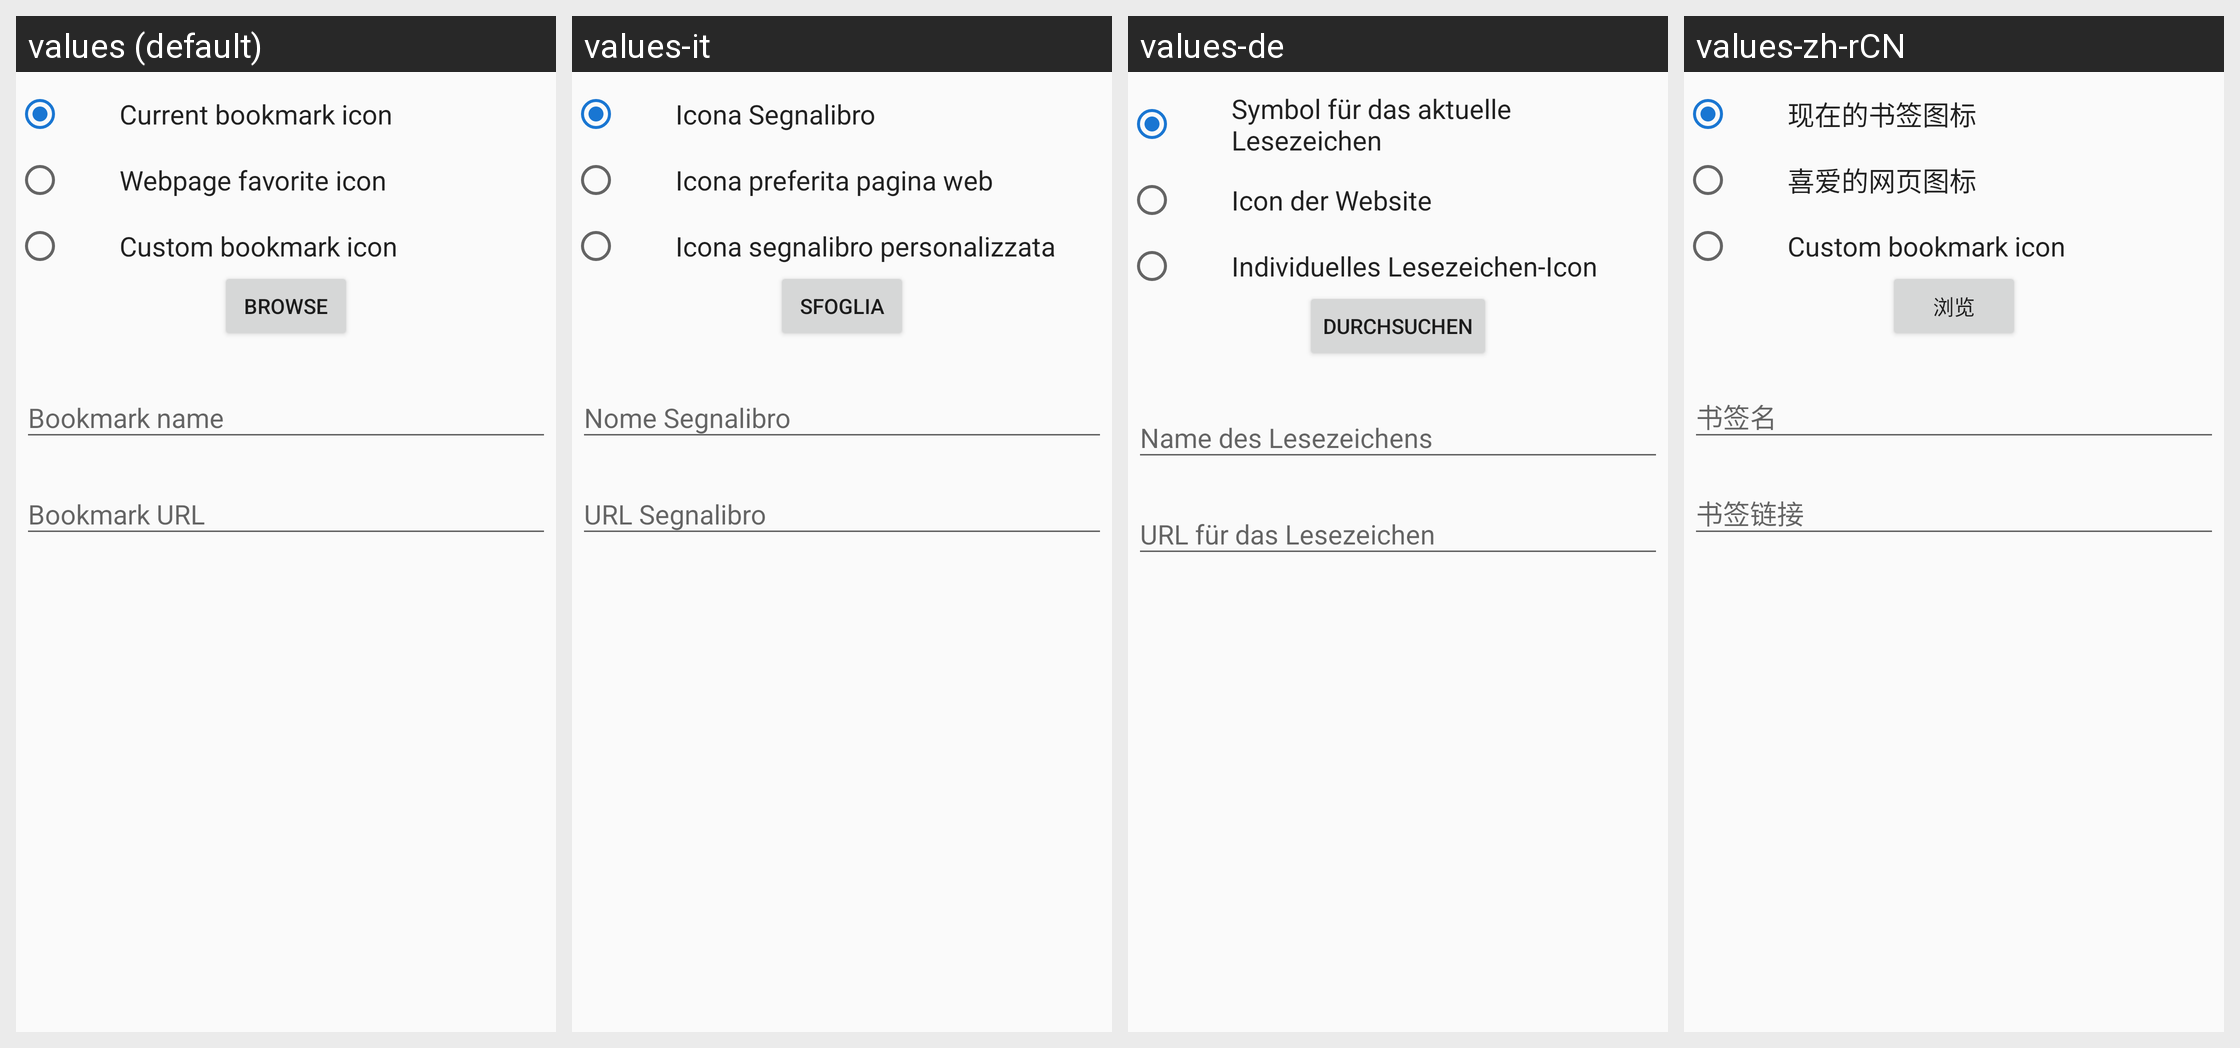

The Android screen above is rendered under several locales of the same app. Produce the string resources it draws, with the default and per-locale values.
Android screen res/layout/edit_bookmark_dialog.xml rendered under 4 locales, left to right: values (default), values-it, values-de, values-zh-rCN. Device: Nexus 5 (rendered at 1080×1920; each locale shown at half size, 540×960, under a caption strip naming it); theme audeonbrowser.
Other locales in the repository, not shown: values-es, values-fr, values-pt-rBR, values-ru, values-tr.
Strings drawn on this screen, with the default value and each locale's value (text and hints the layout hard-codes, and strings that could not be matched under every locale, appear in the picture but are not listed):

current_bookmark_icon
  values: Current bookmark icon
  values-it: Icona Segnalibro
  values-de: Symbol für das aktuelle Lesezeichen
  values-zh-rCN: 现在的书签图标

webpage_favorite_icon
  values: Webpage favorite icon
  values-it: Icona preferita pagina web
  values-de: Icon der Website
  values-zh-rCN: 喜爱的网页图标

custom_bookmark_icon
  values: Custom bookmark icon
  values-it: Icona segnalibro personalizzata
  values-de: Individuelles Lesezeichen-Icon
  values-zh-rCN: Custom bookmark icon  [not translated; the default value is used]

browse
  values: Browse
  values-it: Sfoglia
  values-de: durchsuchen
  values-zh-rCN: 浏览

bookmark_name
  values: Bookmark name
  values-it: Nome Segnalibro
  values-de: Name des Lesezeichens
  values-zh-rCN: 书签名

bookmark_url
  values: Bookmark URL
  values-it: URL Segnalibro
  values-de: URL für das Lesezeichen
  values-zh-rCN: 书签链接
